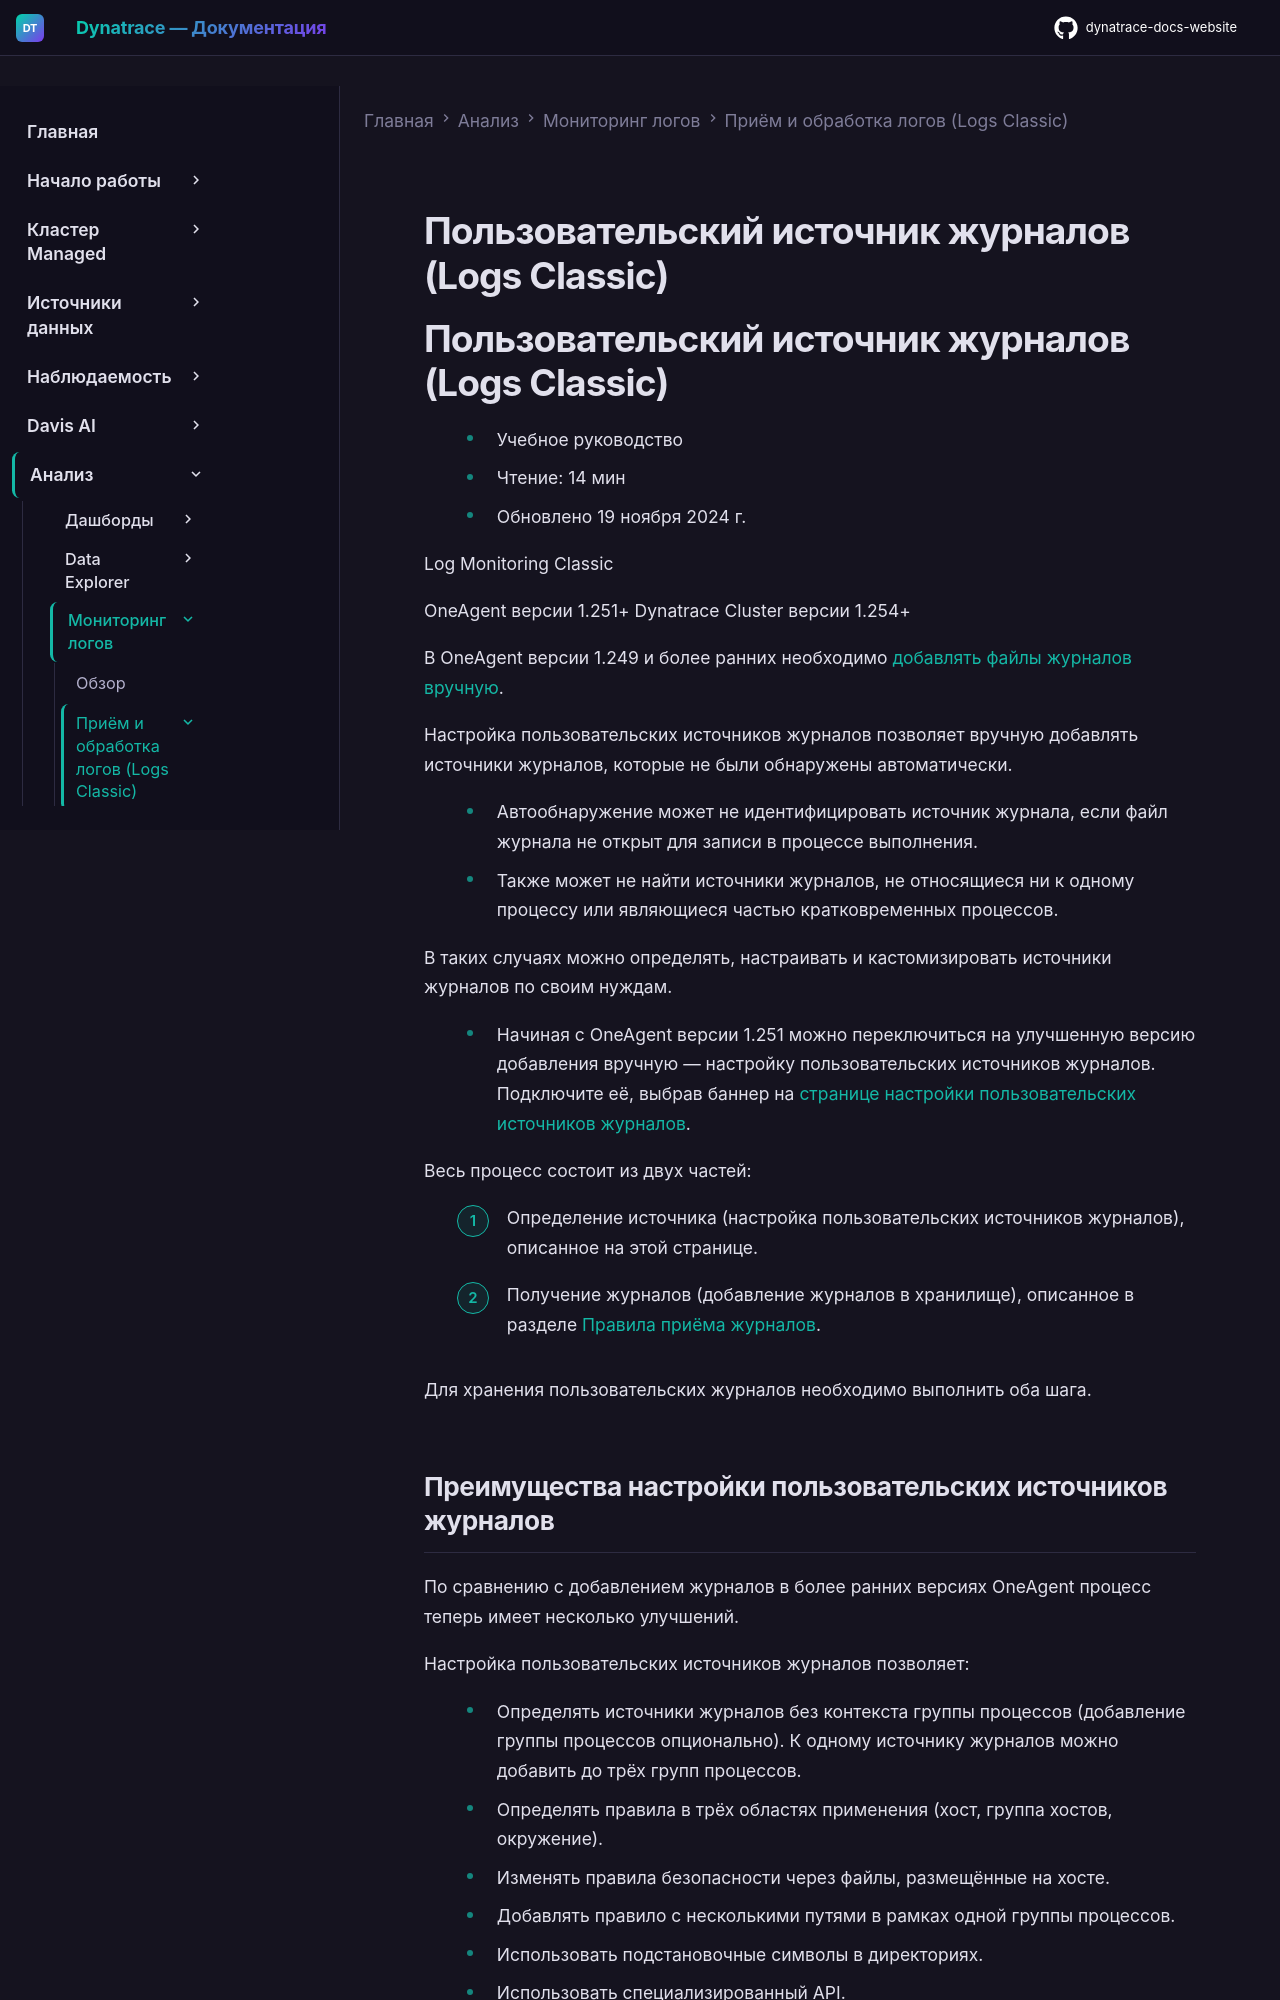

repository: Yerkebulan-Ardabayev/dynatrace-docs-website · page: managed-ru/analyze-explore-automate/log-monitoring/acquire-log-data/log-custom-source/index.html · generator: mkdocs

---
title: Пользовательский источник журналов (Logs Classic)
source: https://docs.dynatrace.com/managed/analyze-explore-automate/log-monitoring/acquire-log-data/log-custom-source
scraped: 2026-05-12T12:00:15.173962
---

# Пользовательский источник журналов (Logs Classic)
